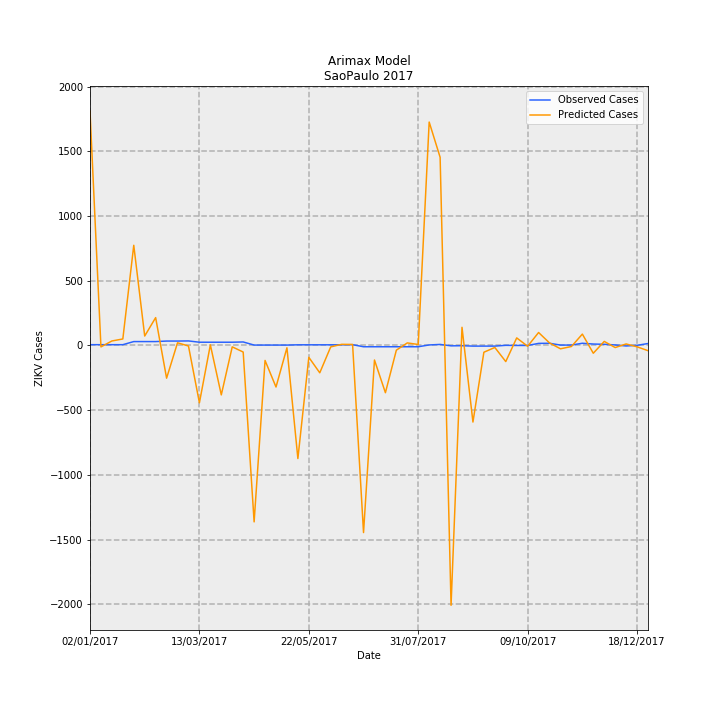

The data file committed next to this chart (first rows):
Date, predictions_incidence, observed_incidence, Predicted Cases, Observed Cases, error
02/01/2017, 4.014, 0.01331, 1810, 6.0, -1804
09/01/2017, -0.02469, 0.01331, -11.13, 6.0, 17.13
16/01/2017, 0.07674, 0.01331, 34.6, 6.0, -28.6
23/01/2017, 0.1113, 0.01331, 50.2, 6.0, -44.2
30/01/2017, 1.716, 0.06653, 773.6, 30.0, -743.6
06/02/2017, 0.1617, 0.06653, 72.9, 30.0, -42.9
13/02/2017, 0.4768, 0.06653, 215, 30.0, -185
20/02/2017, -0.5605, 0.0754, -252.7, 34.0, 286.7
27/02/2017, 0.04571, 0.0754, 20.61, 34.0, 13.39
06/03/2017, -0.0092, 0.07761, -4.149, 35, 39.15
13/03/2017, -0.9818, 0.05544, -442.8, 25.0, 467.8
20/03/2017, 0.01018, 0.05544, 4.59, 25.0, 20.41
27/03/2017, -0.8466, 0.05544, -381.8, 25.0, 406.8
03/04/2017, -0.02406, 0.05544, -10.85, 25.0, 35.85
10/04/2017, -0.1124, 0.05987, -50.7, 27.0, 77.7
17/04/2017, -3.022, 0.006653, -1363, 3.0, 1366
24/04/2017, -0.2567, 0.006653, -115.8, 3.0, 118.8
01/05/2017, -0.7117, 0.006653, -320.9, 3.0, 323.9
08/05/2017, -0.03975, 0.006653, -17.92, 3.0, 20.92
15/05/2017, -1.937, 0.01109, -873.5, 5.0, 878.5
22/05/2017, -0.2033, 0.01109, -91.7, 5.0, 96.7
29/05/2017, -0.4683, 0.01109, -211.2, 5.0, 216.2
05/06/2017, -0.02471, 0.01109, -11.14, 5.0, 16.14
12/06/2017, 0.0194, 0.01109, 8.749, 5.0, -3.749
19/06/2017, 0.01688, 0.01331, 7.613, 6.0, -1.613
26/06/2017, -3.205, -0.02218, -1445, -10.0, 1435
03/07/2017, -0.2494, -0.02218, -112.5, -10.0, 102.5
10/07/2017, -0.8092, -0.02218, -364.9, -10.0, 354.9
17/07/2017, -0.08064, -0.02218, -36.36, -10.0, 26.36
24/07/2017, 0.0434, -0.02218, 19.57, -10.0, -29.57
31/07/2017, 0.01678, -0.02218, 7.567, -10.0, -17.57
07/08/2017, 3.826, 0.00887, 1726, 4.0, -1722
14/08/2017, 3.223, 0.01774, 1454, 8.0, -1446
21/08/2017, -4.45, -0.006653, -2007, -3.0, 2004
28/08/2017, 0.3111, -0.004435, 140.3, -2.0, -142.3
04/09/2017, -1.312, -0.01109, -591.5, -5.0, 586.5
11/09/2017, -0.1159, -0.01109, -52.28, -5.0, 47.28
18/09/2017, -0.0345, -0.01109, -15.56, -5.0, 10.56
25/09/2017, -0.2762, 0.002218, -124.5, 1.0, 125.5
02/10/2017, 0.1293, 0.0, 58.31, 0.0, -58.31
09/10/2017, -0.01327, 0.0, -5.983, 0.0, 5.983
16/10/2017, 0.2219, 0.03548, 100.1, 16.0, -84.07
23/10/2017, 0.0433, 0.0377, 19.53, 17.0, -2.528
30/10/2017, -0.05729, 0.006653, -25.83, 3.0, 28.83
06/11/2017, -0.01798, 0.006653, -8.106, 3.0, 11.11
13/11/2017, 0.1944, 0.0377, 87.67, 17.0, -70.67
20/11/2017, -0.1332, 0.02439, -60.06, 11.0, 71.06
27/11/2017, 0.06943, 0.01996, 31.31, 9.0, -22.31
04/12/2017, -0.03587, 0.00887, -16.18, 4.0, 20.18
11/12/2017, 0.02578, -0.00887, 11.63, -4.0, -15.63
18/12/2017, -0.02273, 0.002218, -10.25, 1.0, 11.25
25/12/2017, -0.08928, 0.03326, -40.26, 15.0, 55.26
